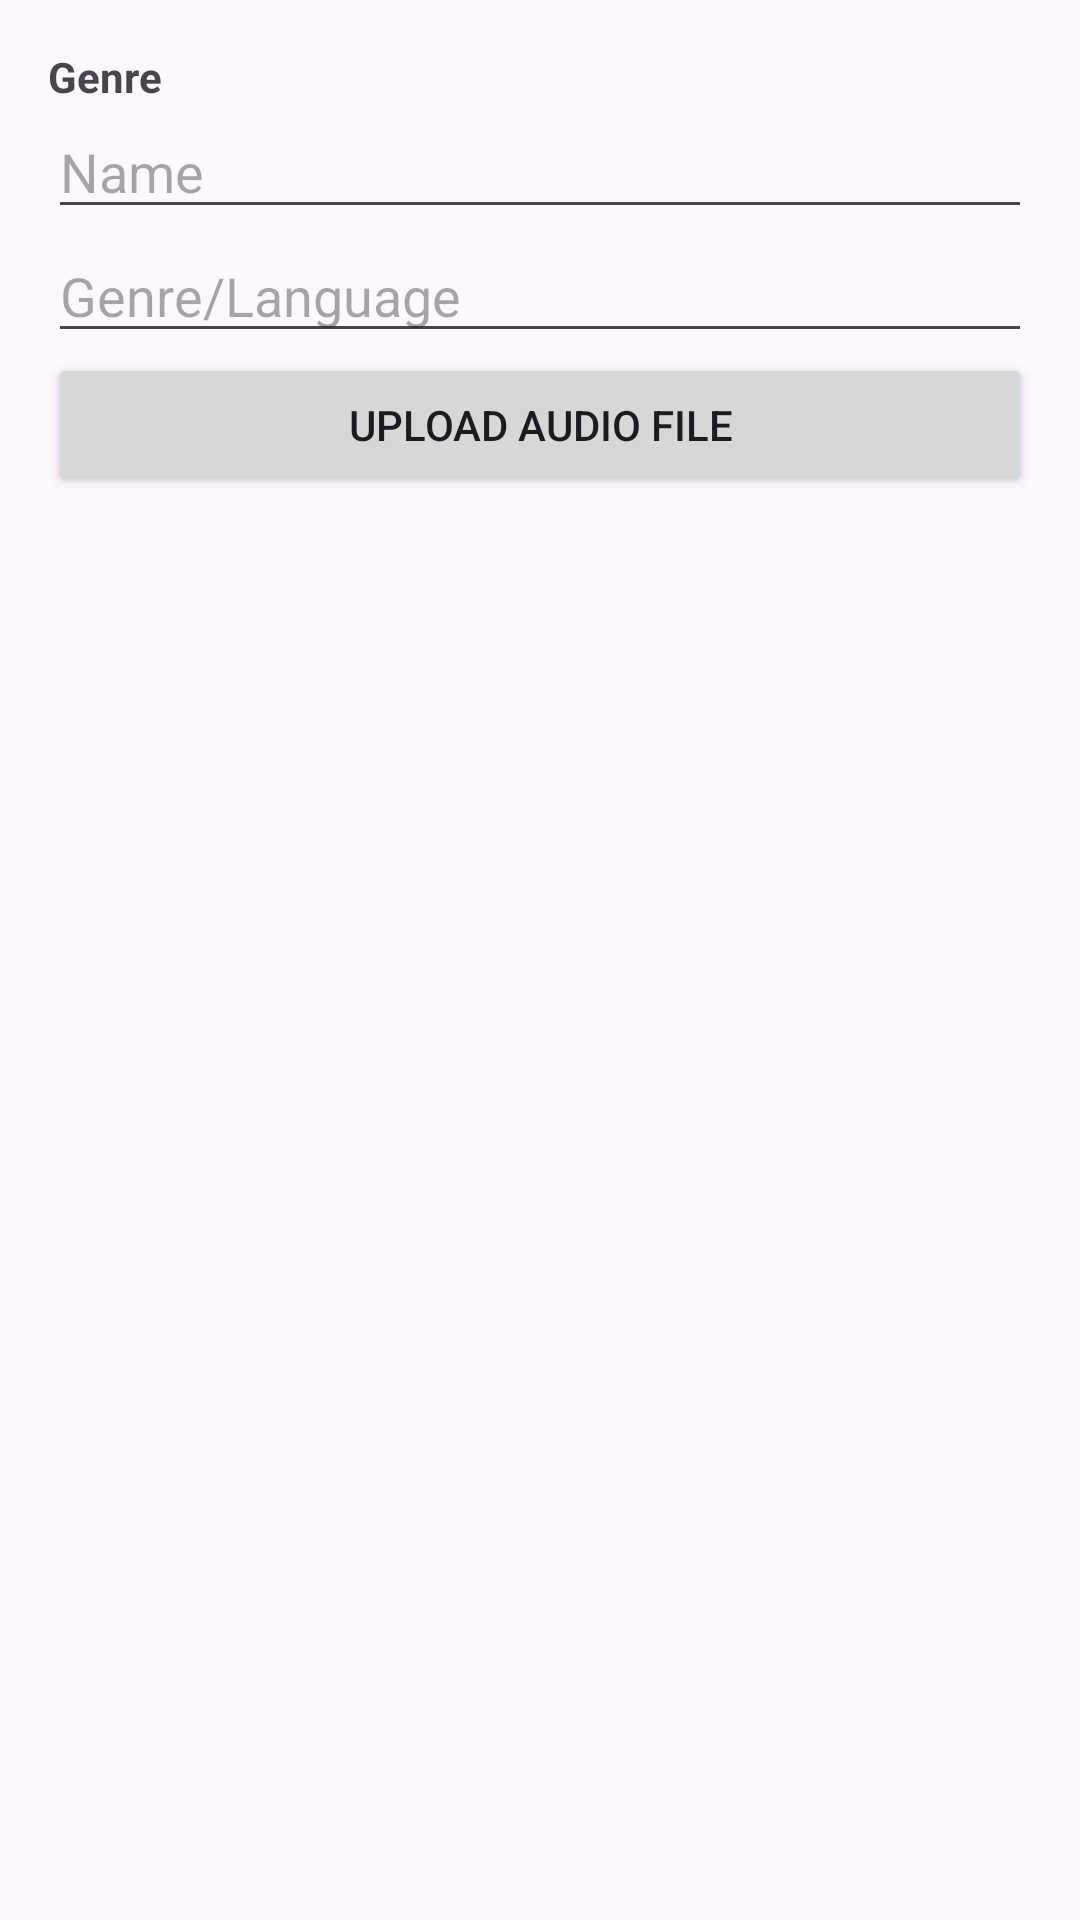

Produce the Android XML layout that renders to this screen, including the resource entries it uses.
<!-- AndroidManifest.xml: application theme Theme.Teams_app -->
<!-- res/layout/dialog_add_favorite.xml -->
<?xml version="1.0" encoding="utf-8"?>
<LinearLayout xmlns:android="http://schemas.android.com/apk/res/android"
    android:layout_width="match_parent"
    android:layout_height="wrap_content"
    android:orientation="vertical"
    android:padding="16dp">

    <TextView
        android:id="@+id/extraLabel"
        android:layout_width="match_parent"
        android:layout_height="wrap_content"
        android:textStyle="bold"
        android:text="Genre" />

    <EditText
        android:id="@+id/favoriteNameEditText"
        android:layout_width="match_parent"
        android:layout_height="wrap_content"
        android:hint="Name" />

    <EditText
        android:id="@+id/favoriteExtraEditText"
        android:layout_width="match_parent"
        android:layout_height="wrap_content"
        android:hint="Genre/Language" />

    <Button
        android:id="@+id/uploadAudioButton"
        android:layout_width="match_parent"
        android:layout_height="wrap_content"
        android:text="Upload Audio File" />

</LinearLayout>
<!-- resources referenced by this layout -->
<resources>
  <style name="Theme.Teams_app" parent="Base.Theme.Teams_app" />
  <style name="Base.Theme.Teams_app" parent="Theme.Material3.DayNight.NoActionBar">
          
          
      </style>
</resources>
